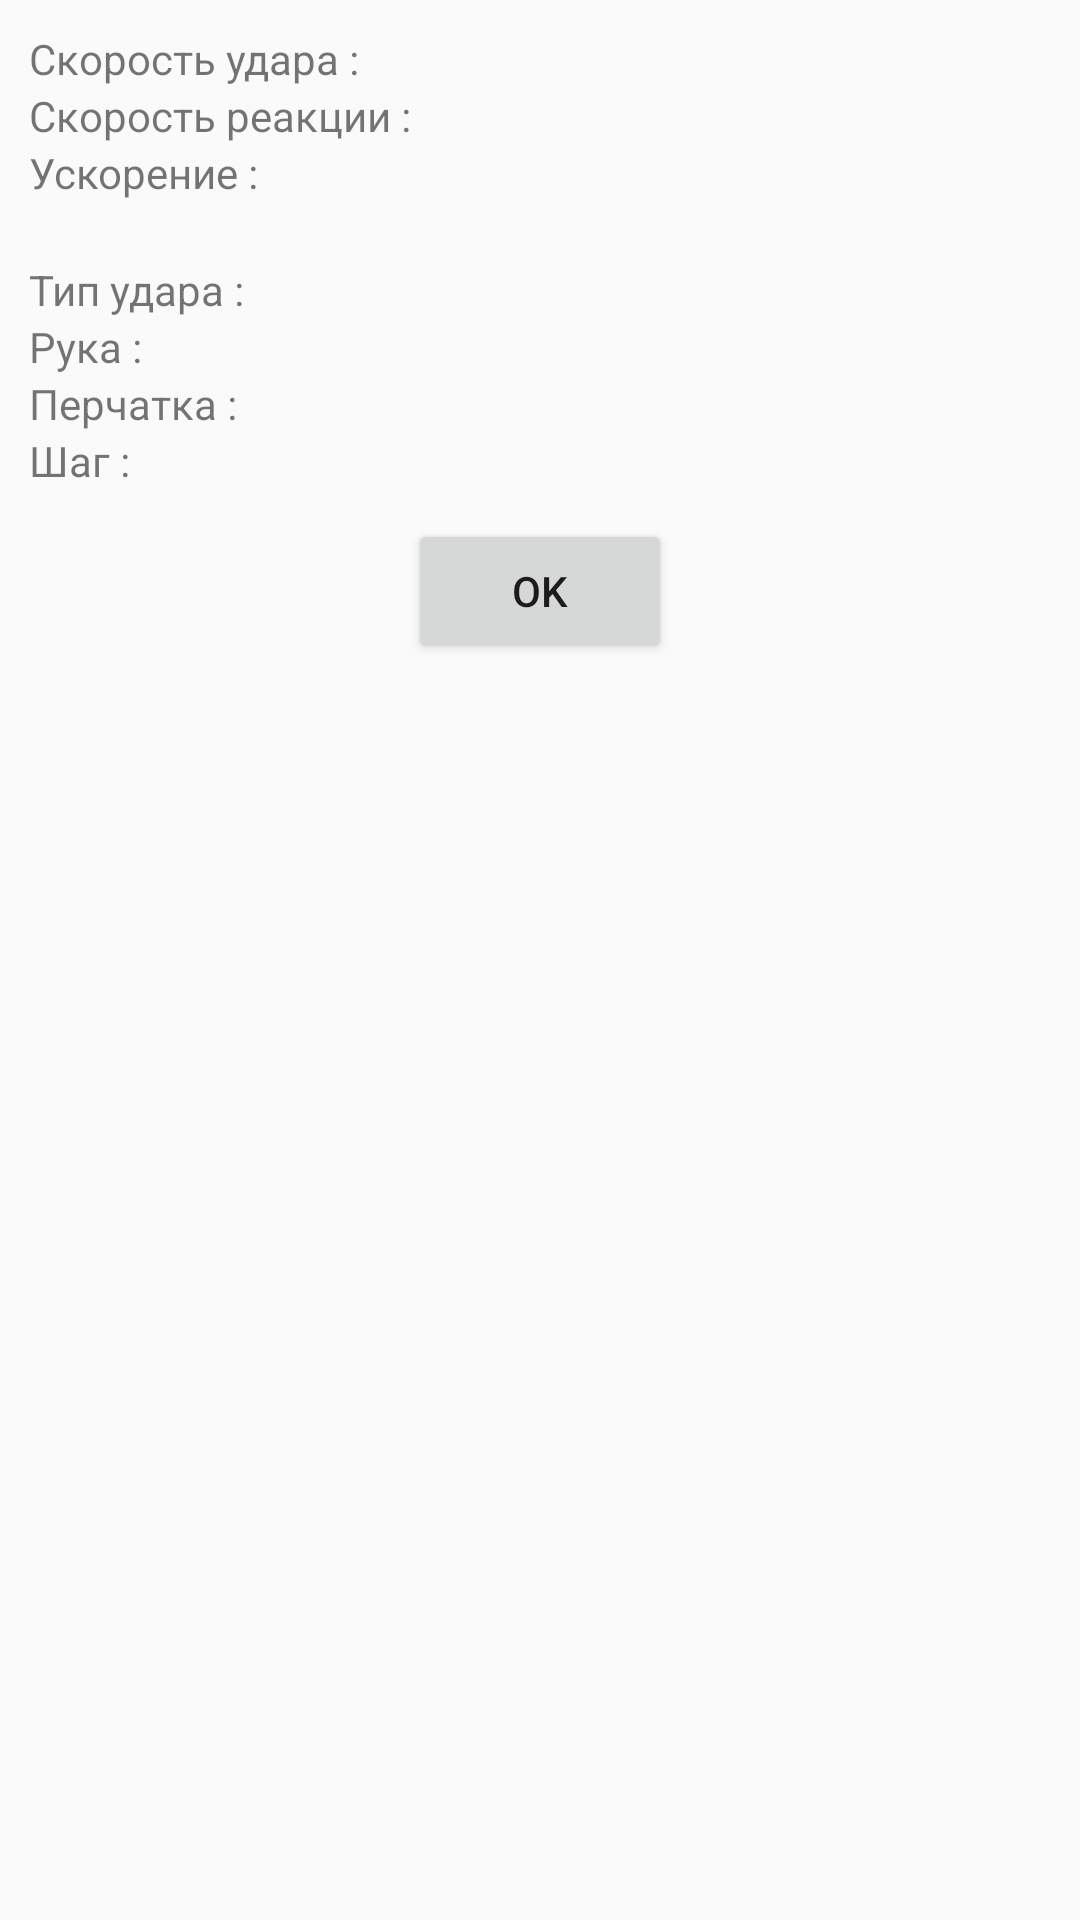

Layout XML and referenced resources for this Android screen:
<!-- AndroidManifest.xml: application theme AppTheme -->
<!-- res/layout/activity_result.xml -->
<?xml version="1.0" encoding="utf-8"?>
<LinearLayout xmlns:android="http://schemas.android.com/apk/res/android"
    xmlns:tools="http://schemas.android.com/tools"
    android:id="@+id/activity_result"
    android:layout_width="match_parent"
    android:layout_height="match_parent"
    android:paddingBottom="@dimen/activity_vertical_margin"
    android:paddingLeft="@dimen/activity_horizontal_margin"
    android:paddingRight="@dimen/activity_horizontal_margin"
    android:paddingTop="@dimen/activity_vertical_margin"
    tools:context="com.mp.user.strikespeed.ResultActivity"
    android:orientation="vertical">

    <LinearLayout
        android:layout_width="match_parent"
        android:layout_height="wrap_content"
        android:orientation="vertical"
        android:layout_margin="10dp">

        <LinearLayout
            android:layout_width="match_parent"
            android:layout_height="wrap_content"
            android:orientation="horizontal">

            <TextView
                android:layout_width="match_parent"
                android:layout_height="wrap_content"
                android:text="@string/strike_speed"
                android:layout_weight="1"/>

            <TextView
                android:layout_width="match_parent"
                android:layout_height="wrap_content"
                android:id="@+id/strike_speed_result"
                android:layout_weight="1"/>
        </LinearLayout>

        <LinearLayout
            android:layout_width="match_parent"
            android:layout_height="wrap_content"
            android:orientation="horizontal">

            <TextView
                android:layout_width="match_parent"
                android:layout_height="wrap_content"
                android:text="@string/reaction"
                android:layout_weight="1"/>

            <TextView
                android:layout_width="match_parent"
                android:layout_height="wrap_content"
                android:id="@+id/reaction_result"
                android:layout_weight="1"/>
        </LinearLayout>

        <LinearLayout
            android:layout_width="match_parent"
            android:layout_height="wrap_content"
            android:orientation="horizontal">

            <TextView
                android:layout_width="match_parent"
                android:layout_height="wrap_content"
                android:text="@string/acceleration"
                android:layout_weight="1"/>

            <TextView
                android:layout_width="match_parent"
                android:layout_height="wrap_content"
                android:id="@+id/acceleration_result"
                android:layout_weight="1"/>
        </LinearLayout>

    </LinearLayout>


    <LinearLayout
        android:layout_width="match_parent"
        android:layout_height="wrap_content"
        android:orientation="vertical"
        android:layout_margin="10dp">

        <LinearLayout
            android:layout_width="match_parent"
            android:layout_height="wrap_content"
            android:orientation="horizontal">

            <TextView
                android:layout_width="match_parent"
                android:layout_height="wrap_content"
                android:text="@string/strike_type"
                android:layout_weight="1"/>

            <TextView
                android:layout_width="match_parent"
                android:layout_height="wrap_content"
                android:id="@+id/strike_type_result"
                android:layout_weight="1"/>
        </LinearLayout>

        <LinearLayout
            android:layout_width="match_parent"
            android:layout_height="wrap_content"
            android:orientation="horizontal">

            <TextView
                android:layout_width="match_parent"
                android:layout_height="wrap_content"
                android:text="@string/hand"
                android:layout_weight="1"/>

            <TextView
                android:layout_width="match_parent"
                android:layout_height="wrap_content"
                android:id="@+id/hand_result"
                android:layout_weight="1"/>
        </LinearLayout>

        <LinearLayout
            android:layout_width="match_parent"
            android:layout_height="wrap_content"
            android:orientation="horizontal">

            <TextView
                android:layout_width="match_parent"
                android:layout_height="wrap_content"
                android:text="@string/glove"
                android:layout_weight="1"/>

            <TextView
                android:layout_width="match_parent"
                android:layout_height="wrap_content"
                android:id="@+id/glove_result"
                android:layout_weight="1"/>
        </LinearLayout>

        <LinearLayout
            android:layout_width="match_parent"
            android:layout_height="wrap_content"
            android:orientation="horizontal">

            <TextView
                android:layout_width="match_parent"
                android:layout_height="wrap_content"
                android:text="@string/step"
                android:layout_weight="1"/>

            <TextView
                android:layout_width="match_parent"
                android:layout_height="wrap_content"
                android:id="@+id/step_result"
                android:layout_weight="1"/>
        </LinearLayout>

    </LinearLayout>

    <Button
        android:layout_width="wrap_content"
        android:layout_height="wrap_content"
        android:layout_gravity="center"
        android:id="@+id/ok_button"
        android:text="@string/ok"/>

</LinearLayout>
<!-- resources referenced by this layout -->
<resources>
  <string name="acceleration">Ускорение :</string>
  <string name="glove">Перчатка :</string>
  <string name="hand">Рука :</string>
  <string name="ok">OK</string>
  <string name="reaction">Скорость реакции :</string>
  <string name="step">Шаг :</string>
  <string name="strike_speed">Скорость удара :</string>
  <string name="strike_type">Тип удара :</string>
  <style name="AppTheme" parent="Theme.AppCompat.Light.DarkActionBar">
          
          <item name="colorPrimary">@color/colorPrimary</item>
          <item name="colorPrimaryDark">@color/colorPrimaryDark</item>
          <item name="android:windowBackground">@color/colorBackground</item>
      </style>
  <color name="colorPrimary">#FCB002</color>
  <color name="colorPrimaryDark">#d7d6d4</color>
  <color name="colorBackground">#FAFAFA</color>
</resources>
